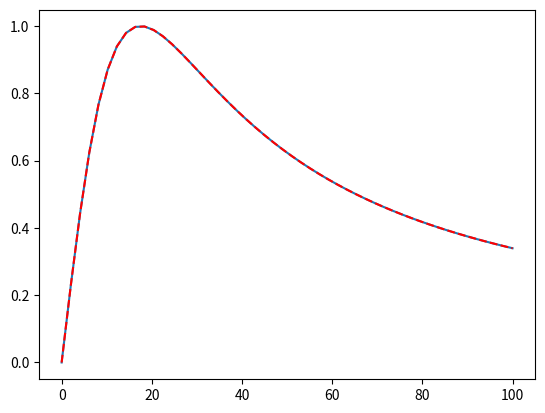

Source code (Python):
import scipy.sparse as spp
import numpy as np
from scipy.linalg import svd
from scipy.integrate import quad, quad_vec
from scipy import linalg as splinalg
import matplotlib.pyplot as plt

def argmax(values):
    print(max(values))
    return (max(values)), np.where(values == max(values))

def aaa(F,Z,tol=10**(-13),mmax=100):
# aaa  rational approximation of data F on set Z
#      [r,pol,res,zer,z,f,w,errvec] = aaa(F,Z,tol,mmax)
#  Input: F = vector of data values, or a function handle%         
#Z = vector of sample points%         tol = relative tolerance tol, set to 1e-13 if omitted
#         mmax: max type is (mmax-1,mmax-1), set to 100 if omitted%
# Output: r = AAA approximant to F (function handle)%         pol,res,zer = vectors of poles, residues, zeros%         
#z,f,w = vectors of support pts, function values, weights%         errvec = vector of errors at each step
    M = Z.shape[0]                         # number of sample points
    #if not isinstance(F, float):
    #    F = F(Z)             # convert function handle to vector
    #SF=spp.spdiags(F,0,M,M)
    J=range(1,M)
    z=[]
    f=[]
    C=np.zeros((M,mmax),dtype='complex')
    errvec = []
    w=None
    R = np.mean(F)
    # Main loop
    for m in range(mmax):
        j = np.argmax(np.abs(F-R))  # select next support point
        z.append(Z[j])
        f.append(F[j])
        
        # Update index vector
        #J = np.delete(J, np.where(J == j))
        Z = np.delete(Z, j, 0)
        F = np.delete(F, j, 0)
        C = np.delete(C, j, 0)
        SF = spp.diags(F)
        # Update Cauchy matrix
        #C = np.column_stack([C, 1.0 / (Z - Z[j])])
        C[:, m] = (1.0/(Z-z[m]))
        # Next column of Cauchy matrix
        Sf = np.diag(f)  # right scaling matrix
        
        A = SF @ C[:, :m+1] - C[:, :m+1] @ Sf  # Loewner matrix

        U, S, V = np.linalg.svd(A, full_matrices=False)
        V = np.conjugate(np.transpose(V))
        w = V[:, m]

        # Numerator and denominator
        N = C[:, :m+1] @ (w*f)
        D = C[:, :m+1] @ w

        # Rational approximation
        #R = F.copy()
        R = N / D

        # Max error at sample points
        err = np.linalg.norm(F - R, np.inf)
        errvec.append(err)

        # Stop if converged
        if err <= tol * np.linalg.norm(F, np.inf):
            break
    r = lambda zz: rhandle(zz, z, f, w)  # AAA approximant as function handle
    pol, res, zer = prz(r, z, f, w,tol)  # poles, residues, and zeros
    return r, pol, res, zer, z, f, w, errvec

def residue_integrand(theta, r, rs, poles):
    zvs = rs*np.exp(1.0j*theta)
    vals = r(poles+zvs)*zvs
    return vals

def compute_residues_integ(r,  poles, tol):
    #find the distance between pole i and the nearest pole to it - this ensures that we can evaluate the pole using
    vals = np.abs([xs - poles[np.argpartition(np.abs(poles - xs), 1)[1]] for xs in poles])/10.0
    rs = vals

    res = quad_vec(lambda x : residue_integrand(x, r, rs, poles), 0, 2.0*np.pi, epsrel = tol)[0]
    return res
def prz(r, z, f, w, tol):

    m = w.shape[0]
    
    #setup the generalised eigenproblem suitable for obtaining the poles of this function
    B = np.identity(m+1, dtype = np.complex128)
    B[0, 0] = 0
    M = np.zeros((m+1, m+1), dtype = np.complex128)
    M[1:, 1:] = np.diag(z)
    M[0, 1:] = w
    M[1:, 0] = np.ones(m, dtype=np.complex128)

    poles = splinalg.eigvals(M, B)
    poles = poles[~np.isinf(poles)]

    #setup the generalised eigenproblem suitable for obtaining the zeros of this function
    M[0, 1:] = w*f

    zeros = splinalg.eigvals(M, B)
    zeros = zeros[~np.isinf(zeros)]

    res = compute_residues_integ(r, poles, tol)
    
    return poles, res, zeros
def prz2(r, z, f, w):
    m = len(w)
    B = np.eye(m + 1)
    B[0, 0] = 0
    E = np.block([[0, np.transpose(w)], [np.ones((m, 1)), np.diag(z)]])
    
    # Compute poles
    pol = np.linalg.eigvals(E, B)
    pol = pol[~np.isinf(pol)]

    # Compute residues
    dz = 1e-5 * np.exp(2j * np.pi * np.arange(1, 5) / 4)
    res = r(np.add.outer(pol, dz)) @ dz / 4

    # Compute zeros
    E = np.block([[0, np.multiply(w, f)], [np.ones((m, 1)), np.diag(z)]])
    zer = np.linalg.eigvals(E, B)
    zer = zer[~np.isinf(zer)]

    return pol, res, zer

def rhandle(zz, z, f, w):
    zv = zz.ravel()  # vectorize zz if necessary
    CC = 1.0 / (np.subtract.outer(zv, z))  # Cauchy matrix
    r = (CC @ (w * f)) / (CC @ w)  # AAA approx as vector

    # Find values NaN = Inf/Inf if any
    ii = np.where(np.isnan(r))[0]
    
    # Force interpolation at NaN points
    for j in ii:
        r[j] = f[np.where(zv[j] == z)[0][0]]

    r = r.reshape(zz.shape)  # AAA approx
    return r

def y(w,wc=17.5):
    return 2*w*wc/(w*w+wc*wc)

x=np.linspace(0,100)
[r,pol,res,zer,z,f,w,errvec]=aaa(y(x),x)
plt.plot(x,r(x))
plt.plot(x,y(x),'r--')
print(pol)
print(res)
plt.show()